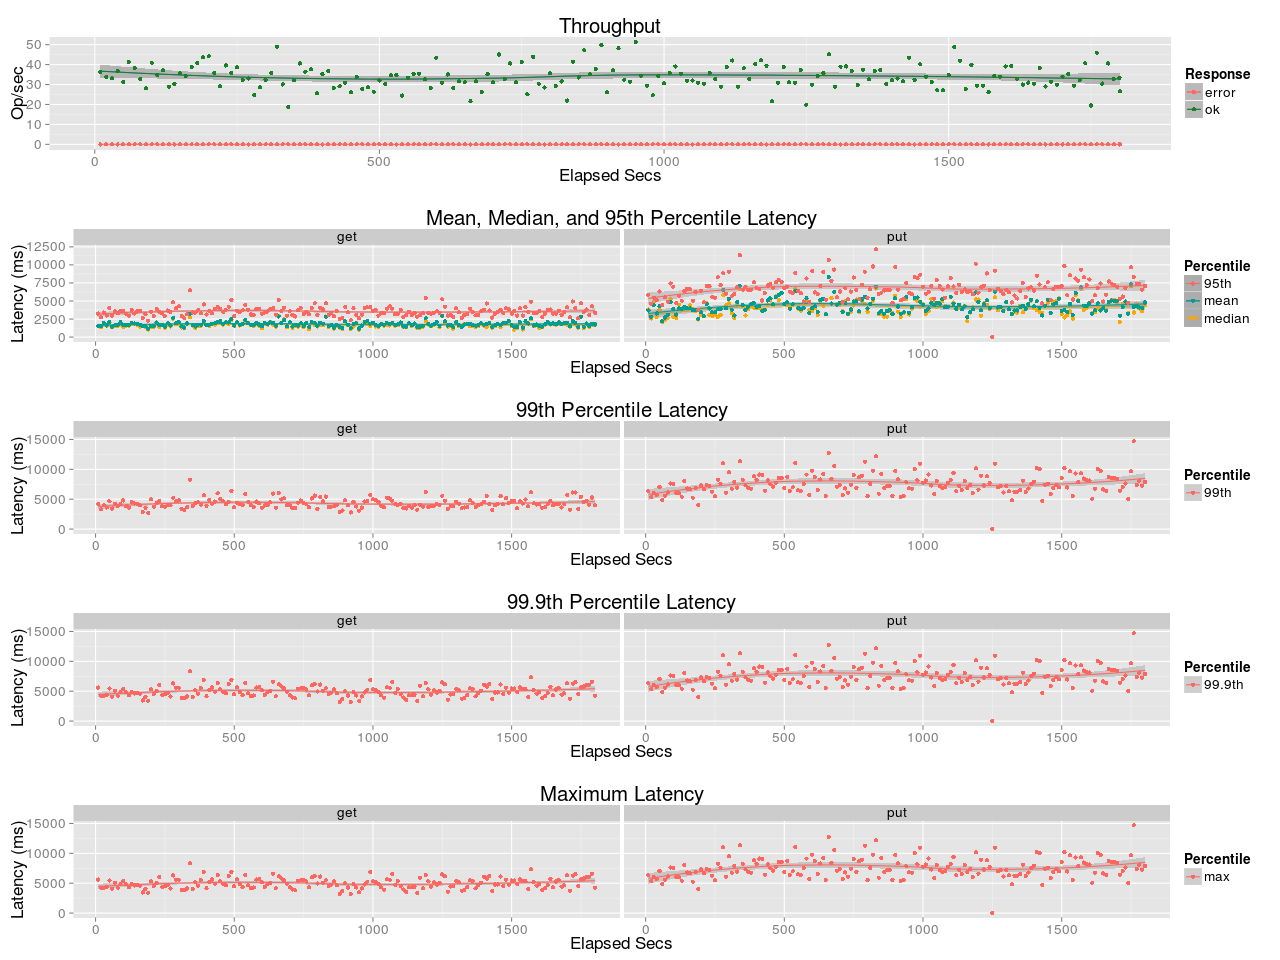

Data behind this chart, as committed beside it:
elapsed, window, total, successful, failed
10, 10, 364, 364, 0
20, 10, 338, 338, 0
30, 10, 332, 332, 0
40, 10, 367, 367, 0
50, 10.0, 312, 312, 0
60, 10, 413, 413, 0
70, 10, 383, 383, 0
80, 10, 329, 329, 0
90, 10, 281, 281, 0
100, 10, 410, 410, 0
110, 10, 348, 348, 0
120, 10, 372, 372, 0
130, 10, 290, 290, 0
140, 10, 304, 304, 0
150, 10, 357, 357, 0
160, 10, 343, 343, 0
170, 10, 388, 388, 0
180, 10, 408, 408, 0
190, 10, 437, 437, 0
200, 10.01, 442, 442, 0
210, 9.995, 358, 358, 0
220, 10, 292, 292, 0
230, 10, 396, 396, 0
240, 10, 357, 357, 0
250, 10, 386, 386, 0
260, 10, 323, 323, 0
270, 10, 330, 330, 0
280, 10, 248, 248, 0
290, 10, 287, 287, 0
300, 10, 324, 324, 0
310, 10, 359, 359, 0
320, 10, 490, 490, 0
330, 10, 301, 301, 0
340, 9.994, 188, 188, 0
350, 10, 322, 322, 0
360, 10, 406, 406, 0
370, 10, 365, 365, 0
380, 10, 377, 377, 0
390, 10, 256, 256, 0
400, 10, 352, 352, 0
410, 10, 368, 368, 0
420, 10, 283, 283, 0
430, 10, 291, 291, 0
440, 10, 310, 310, 0
450, 10, 262, 262, 0
460, 10, 339, 339, 0
470, 10, 278, 278, 0
480, 10, 286, 286, 0
490, 10, 264, 264, 0
500, 10, 321, 321, 0
510, 10, 303, 303, 0
520, 10, 346, 346, 0
530, 10, 347, 347, 0
540, 10.0, 245, 245, 0
550, 10, 334, 334, 0
560, 10, 354, 354, 0
570, 10, 355, 355, 0
580, 10, 327, 327, 0
590, 10, 283, 283, 0
600, 10, 435, 435, 0
... 121 more rows
